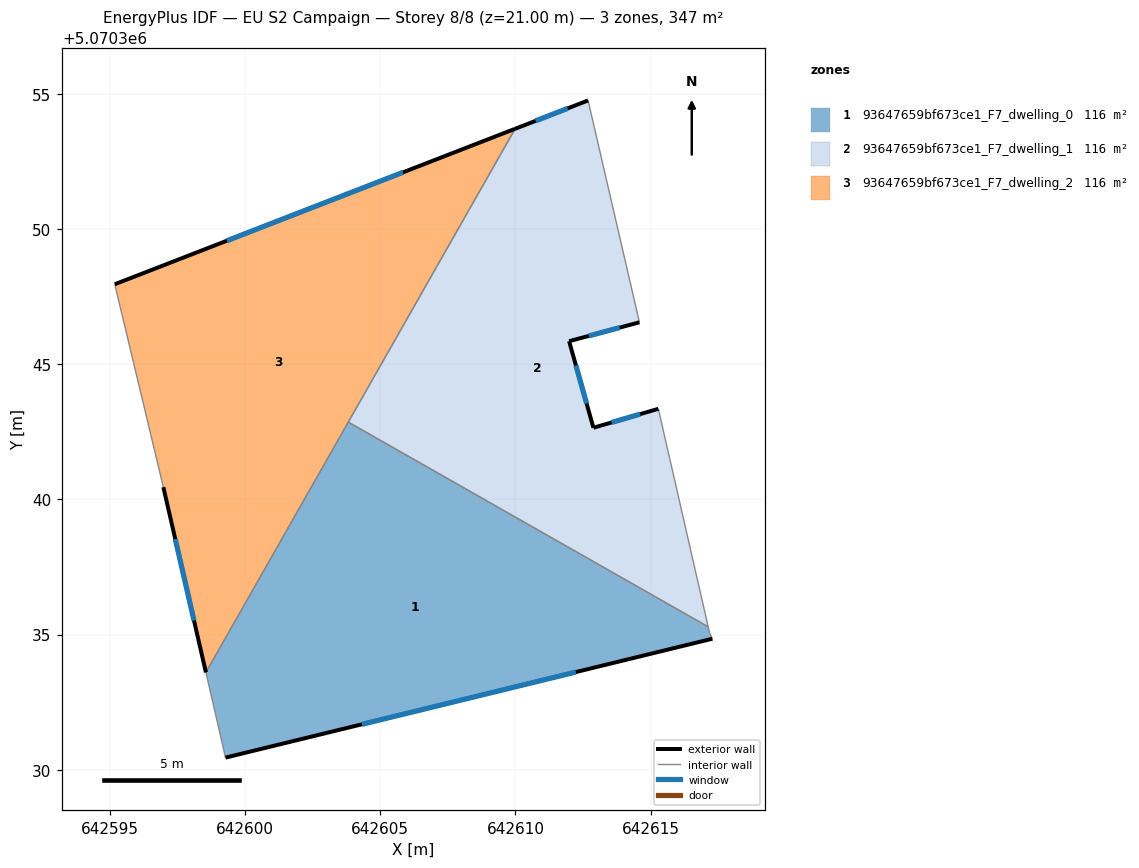
=== STOREY PLAN SPEC (per zone: floor XY polygon, exterior-wall plan segments, windows/doors) ===
zone 1: 93647659bf673ce1_F7_dwelling_0  (115.8 m²)
  floor: (642617.28, 5070334.85) (642617.19, 5070335.05) (642617.13, 5070335.29) (642603.81, 5070342.86) (642598.55, 5070333.60) (642599.27, 5070330.45)
  exterior wall: (642617.28, 5070334.85) – (642599.27, 5070330.45)  [18.5 m]
    window: (642612.24, 5070333.61) – (642604.32, 5070331.68)  [10.8 m²]
  interior walls: 5
zone 2: 93647659bf673ce1_F7_dwelling_1  (115.8 m²)
  floor: (642617.13, 5070335.29) (642615.29, 5070343.35) (642612.88, 5070342.65) (642611.98, 5070345.86) (642614.59, 5070346.55) (642612.69, 5070354.76) (642609.99, 5070353.71) (642603.81, 5070342.86)
  exterior wall: (642614.59, 5070346.55) – (642611.98, 5070345.86)  [2.7 m]
    window: (642613.86, 5070346.36) – (642612.71, 5070346.05)  [1.6 m²]
  exterior wall: (642611.98, 5070345.86) – (642612.88, 5070342.65)  [3.3 m]
    window: (642612.24, 5070344.96) – (642612.63, 5070343.55)  [1.9 m²]
  exterior wall: (642612.88, 5070342.65) – (642615.29, 5070343.35)  [2.5 m]
    window: (642613.56, 5070342.85) – (642614.61, 5070343.16)  [1.5 m²]
  exterior wall: (642609.99, 5070353.71) – (642612.69, 5070354.76)  [2.9 m]
    window: (642610.74, 5070354.01) – (642611.93, 5070354.47)  [1.7 m²]
  interior walls: 4
zone 3: 93647659bf673ce1_F7_dwelling_2  (115.8 m²)
  floor: (642598.55, 5070333.60) (642609.99, 5070353.71) (642595.17, 5070347.96) (642596.97, 5070340.46)
  exterior wall: (642598.55, 5070333.60) – (642596.97, 5070340.46)  [7.0 m]
    window: (642598.10, 5070335.52) – (642597.41, 5070338.54)  [4.1 m²]
  exterior wall: (642595.17, 5070347.96) – (642609.99, 5070353.71)  [15.9 m]
    window: (642599.32, 5070349.57) – (642605.84, 5070352.10)  [9.2 m²]
  interior walls: 3

=== DERIVED (storey summary) ===
Building: EU S2 Campaign
Storey: 8 of 8  (floor level z = 21.00 m)
Storey gross floor area: 347.4 m²
Zones on this storey: 3
  - 93647659bf673ce1_F7_dwelling_0: floor 115.8 m²; exterior wall 18.5 m (55.6 m²); 1 window(s) 10.8 m²; WWR 19.3%
  - 93647659bf673ce1_F7_dwelling_1: floor 115.8 m²; exterior wall 11.4 m (34.3 m²); 4 window(s) 6.6 m²; WWR 19.3%
  - 93647659bf673ce1_F7_dwelling_2: floor 115.8 m²; exterior wall 22.9 m (68.8 m²); 2 window(s) 13.3 m²; WWR 19.3%
Zone adjacency (shared interzone walls):
  - 93647659bf673ce1_F7_dwelling_0 ↔ 93647659bf673ce1_F7_dwelling_1
  - 93647659bf673ce1_F7_dwelling_0 ↔ 93647659bf673ce1_F7_dwelling_2
  - 93647659bf673ce1_F7_dwelling_1 ↔ 93647659bf673ce1_F7_dwelling_2